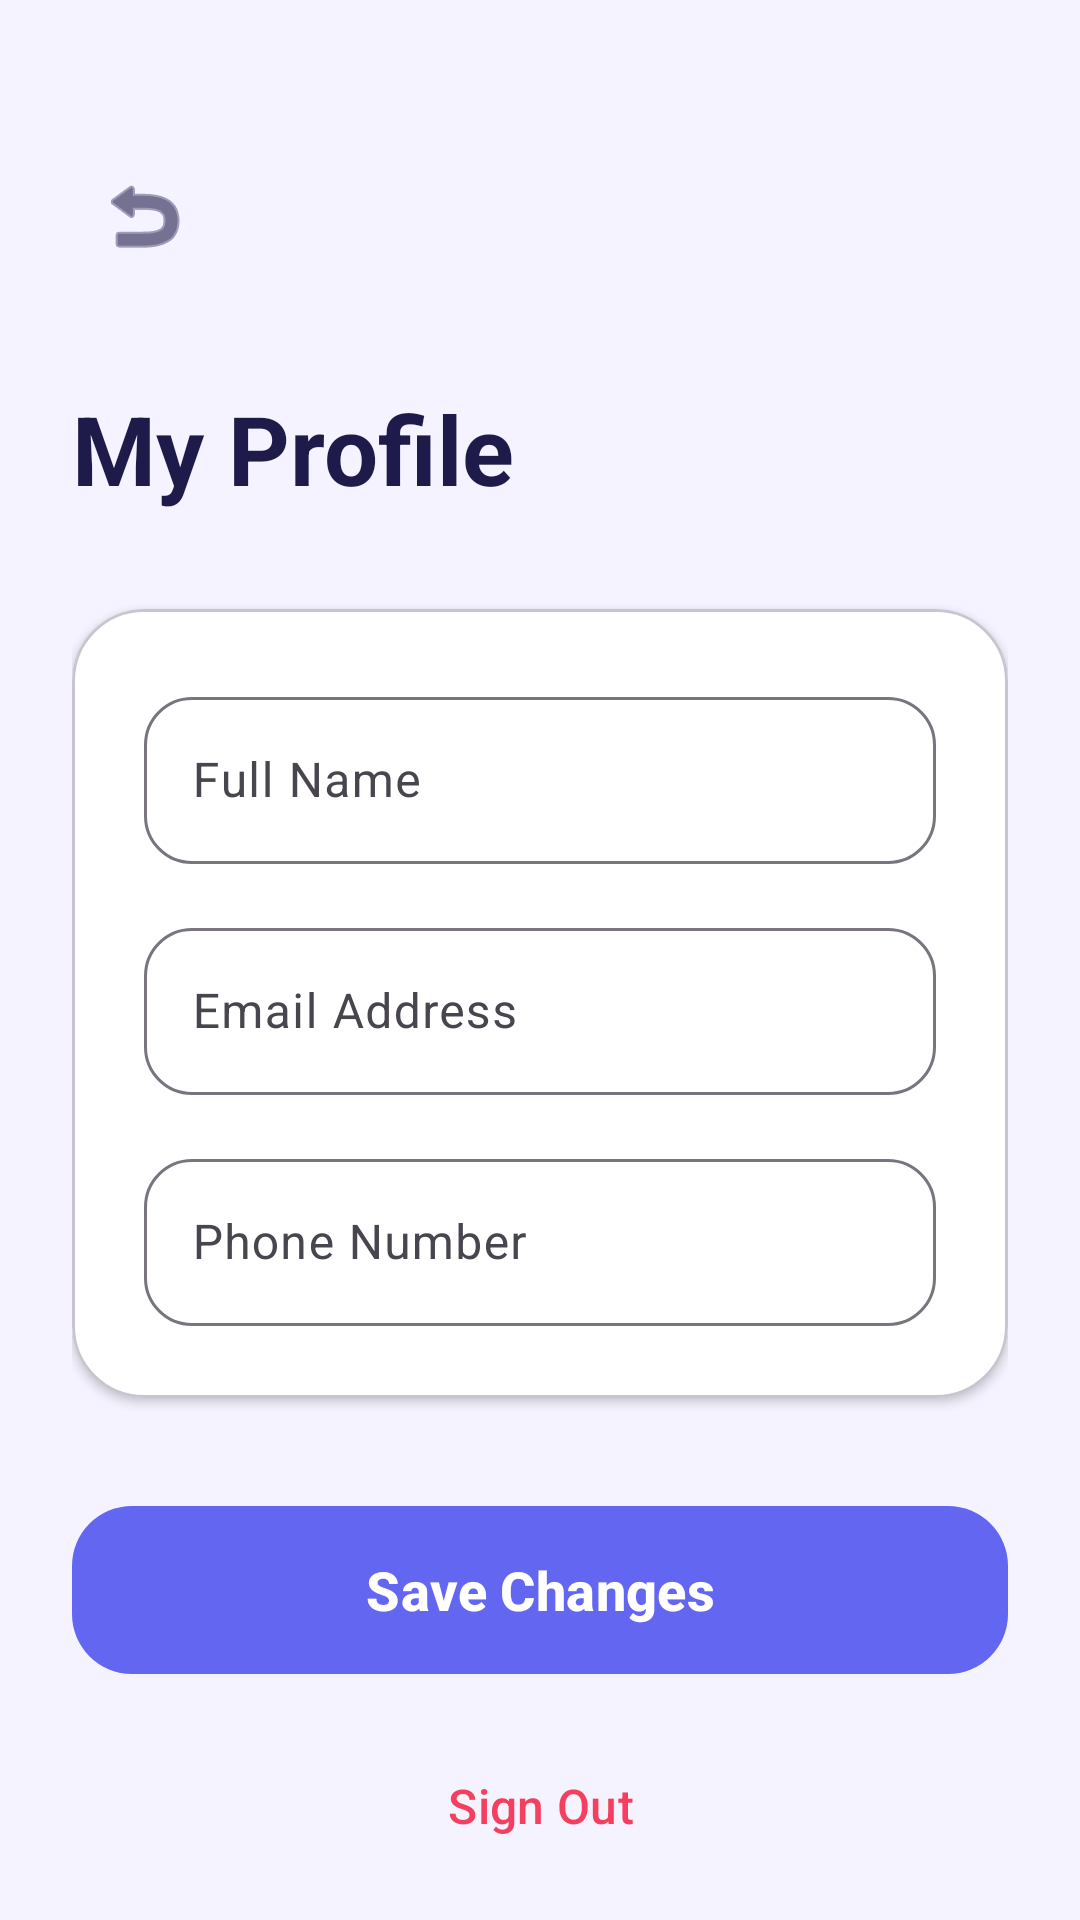

Android layout source for this screen:
<!-- AndroidManifest.xml: application theme Theme.Project1 -->
<!-- res/layout/activity_profile.xml -->
<?xml version="1.0" encoding="utf-8"?>
<androidx.constraintlayout.widget.ConstraintLayout xmlns:android="http://schemas.android.com/apk/res/android"
    xmlns:app="http://schemas.android.com/apk/res-auto"
    android:layout_width="match_parent"
    android:layout_height="match_parent"
    android:background="#F5F3FF"
    android:padding="24dp">

    <ImageButton
        android:id="@+id/btnBack"
        android:layout_width="48dp"
        android:layout_height="48dp"
        android:layout_marginTop="24dp"
        android:background="?attr/selectableItemBackgroundBorderless"
        android:src="@android:drawable/ic_menu_revert"
        app:layout_constraintStart_toStartOf="parent"
        app:layout_constraintTop_toTopOf="parent"
        app:tint="#1E1B4B" />

    <TextView
        android:id="@+id/tvTitle"
        android:layout_width="wrap_content"
        android:layout_height="wrap_content"
        android:layout_marginTop="32dp"
        android:text="My Profile"
        android:textColor="#1E1B4B"
        android:textSize="32sp"
        android:textStyle="bold"
        app:layout_constraintStart_toStartOf="parent"
        app:layout_constraintTop_toBottomOf="@id/btnBack" />

    <com.google.android.material.card.MaterialCardView
        android:id="@+id/cardProfile"
        android:layout_width="match_parent"
        android:layout_height="wrap_content"
        android:layout_marginTop="32dp"
        app:cardBackgroundColor="@color/white"
        app:cardCornerRadius="24dp"
        app:cardElevation="2dp"
        app:layout_constraintTop_toBottomOf="@id/tvTitle">

        <LinearLayout
            android:layout_width="match_parent"
            android:layout_height="wrap_content"
            android:orientation="vertical"
            android:padding="24dp">

            <com.google.android.material.textfield.TextInputLayout
                style="@style/Widget.Material3.TextInputLayout.OutlinedBox"
                android:layout_width="match_parent"
                android:layout_height="wrap_content"
                android:hint="Full Name"
                app:boxCornerRadiusBottomEnd="16dp"
                app:boxCornerRadiusBottomStart="16dp"
                app:boxCornerRadiusTopEnd="16dp"
                app:boxCornerRadiusTopStart="16dp">

                <com.google.android.material.textfield.TextInputEditText
                    android:id="@+id/etFullName"
                    android:layout_width="match_parent"
                    android:layout_height="wrap_content"
                    android:inputType="textPersonName" />
            </com.google.android.material.textfield.TextInputLayout>

            <com.google.android.material.textfield.TextInputLayout
                style="@style/Widget.Material3.TextInputLayout.OutlinedBox"
                android:layout_width="match_parent"
                android:layout_height="wrap_content"
                android:layout_marginTop="16dp"
                android:hint="Email Address"
                app:boxCornerRadiusBottomEnd="16dp"
                app:boxCornerRadiusBottomStart="16dp"
                app:boxCornerRadiusTopEnd="16dp"
                app:boxCornerRadiusTopStart="16dp">

                <com.google.android.material.textfield.TextInputEditText
                    android:id="@+id/etEmail"
                    android:layout_width="match_parent"
                    android:layout_height="wrap_content"
                    android:enabled="false"
                    android:inputType="textEmailAddress" />
            </com.google.android.material.textfield.TextInputLayout>

            <com.google.android.material.textfield.TextInputLayout
                style="@style/Widget.Material3.TextInputLayout.OutlinedBox"
                android:layout_width="match_parent"
                android:layout_height="wrap_content"
                android:layout_marginTop="16dp"
                android:hint="Phone Number"
                app:boxCornerRadiusBottomEnd="16dp"
                app:boxCornerRadiusBottomStart="16dp"
                app:boxCornerRadiusTopEnd="16dp"
                app:boxCornerRadiusTopStart="16dp">

                <com.google.android.material.textfield.TextInputEditText
                    android:id="@+id/etMobile"
                    android:layout_width="match_parent"
                    android:layout_height="wrap_content"
                    android:inputType="phone" />
            </com.google.android.material.textfield.TextInputLayout>

        </LinearLayout>
    </com.google.android.material.card.MaterialCardView>

    <com.google.android.material.button.MaterialButton
        android:id="@+id/btnSave"
        style="@style/Widget.Material3.Button"
        android:layout_width="match_parent"
        android:layout_height="64dp"
        android:layout_marginTop="32dp"
        android:text="Save Changes"
        android:textAllCaps="false"
        android:textSize="18sp"
        android:textStyle="bold"
        app:backgroundTint="#6366F1"
        app:cornerRadius="20dp"
        app:layout_constraintTop_toBottomOf="@id/cardProfile" />

    <com.google.android.material.button.MaterialButton
        android:id="@+id/btnLogout"
        style="@style/Widget.Material3.Button.TextButton"
        android:layout_width="match_parent"
        android:layout_height="wrap_content"
        android:layout_marginTop="16dp"
        android:text="Sign Out"
        android:textColor="#F43F5E"
        android:textSize="16sp"
        app:layout_constraintTop_toBottomOf="@id/btnSave" />

    <ProgressBar
        android:id="@+id/progressBar"
        android:layout_width="wrap_content"
        android:layout_height="wrap_content"
        android:visibility="gone"
        app:layout_constraintBottom_toBottomOf="parent"
        app:layout_constraintEnd_toEndOf="parent"
        app:layout_constraintStart_toStartOf="parent"
        app:layout_constraintTop_toTopOf="parent" />

</androidx.constraintlayout.widget.ConstraintLayout>
<!-- resources referenced by this layout -->
<resources>
  <style name="Theme.Project1" parent="Theme.Material3.DayNight.NoActionBar">
          <item name="colorPrimary">#6366F1</item>
          <item name="android:statusBarColor">#F5F3FF</item>
          <item name="android:windowLightStatusBar">true</item>
      </style>
  <!-- not gathered from this repository: default colours our renderer supplied (Android Studio template values) -->
  <color name="white">#FFFFFFFF</color>
</resources>
